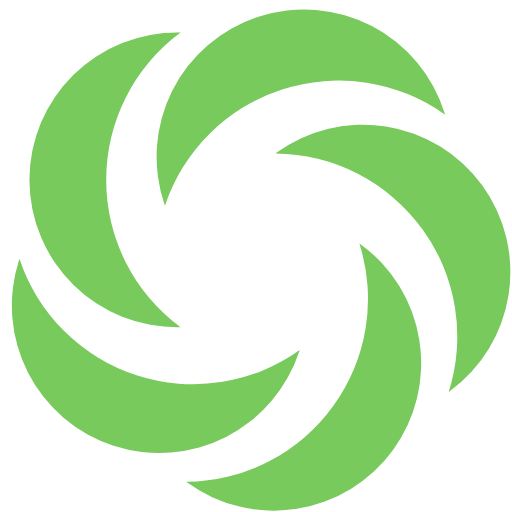
t = 0.00 s
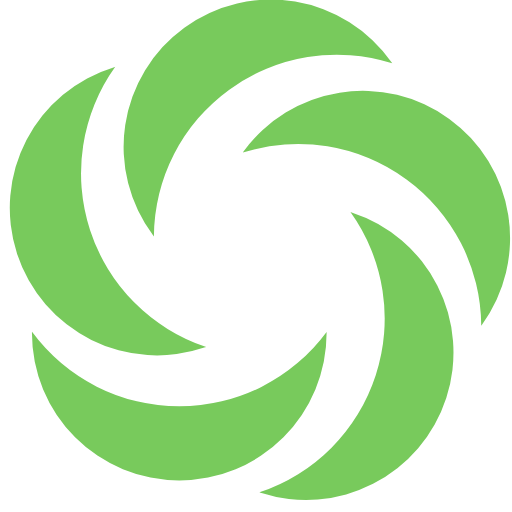
t = 0.27 s
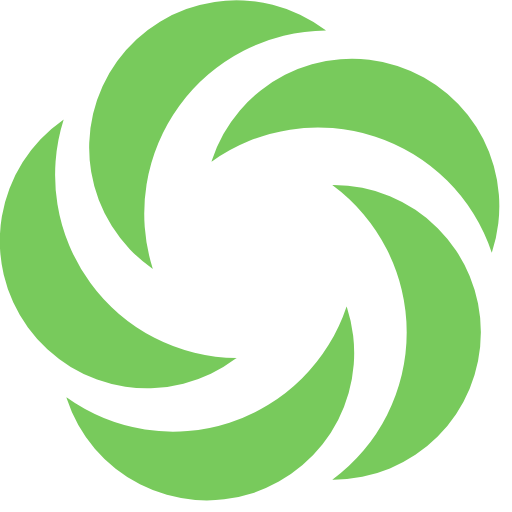
t = 0.54 s
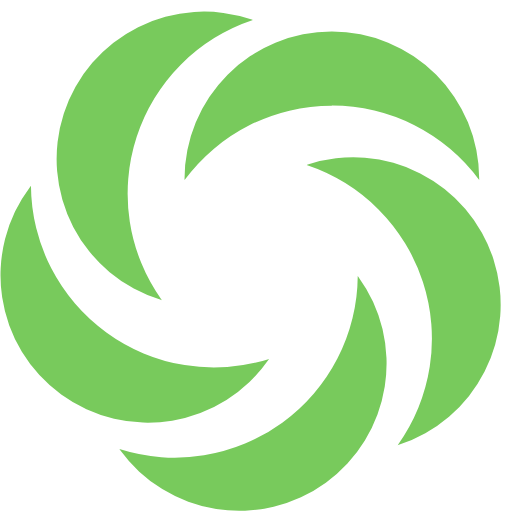
t = 0.81 s

The animated SVG that drew these frames (rendered in a browser with its animation timeline set to each time). Animation: 1 SMIL element (animateTransform=1); one cycle of 1.08 s, repeats indefinitely.

<?xml version="1.0" encoding="UTF-8" standalone="no"?><svg xmlns:svg="http://www.w3.org/2000/svg" xmlns="http://www.w3.org/2000/svg" xmlns:xlink="http://www.w3.org/1999/xlink" version="1.0" width="64px" height="64px" viewBox="0 0 128 128" xml:space="preserve"><rect x="0" y="0" width="100%" height="100%" fill="#FFFFFF" /><g><path d="M26.43 44.95a45.68 45.68 0 0 0 18.6 36.82h-.3a36.83 36.83 0 1 1 0-73.65h.3a45.68 45.68 0 0 0-18.6 36.83zm44-22.55a45.68 45.68 0 0 0-29.28 29.07l-.1-.28a36.83 36.83 0 0 1 70.05-22.8l.1.3a45.68 45.68 0 0 0-40.77-6.32zm35.27 34.9A45.68 45.68 0 0 0 69 38.45c.1-.06.17-.13.25-.2a36.83 36.83 0 1 1 43.3 59.6c-.08.07-.17.12-.25.18a45.68 45.68 0 0 0-6.6-40.73zm-22.57 44.3a45.68 45.68 0 0 0 6.6-40.72c.08.05.16.1.24.17a36.83 36.83 0 0 1-43.3 59.6l-.24-.2a45.68 45.68 0 0 0 36.7-18.85zm-48.8-7.86a45.68 45.68 0 0 0 40.77-6.3l-.1.28A36.83 36.83 0 1 1 4.96 64.95l.1-.28a45.68 45.68 0 0 0 29.28 29.07z" fill="#78ca5c"/><animateTransform attributeName="transform" type="rotate" from="72 64 64" to="0 64 64" dur="1080ms" repeatCount="indefinite"></animateTransform></g></svg>